Run: headless pygame with SDL's dummy video driver; simulated clock (each Clock.tick advances the game by its frame time, no real sleeping); random seed 0; keys injected as events and as key.get_pressed() state; no mouse input.
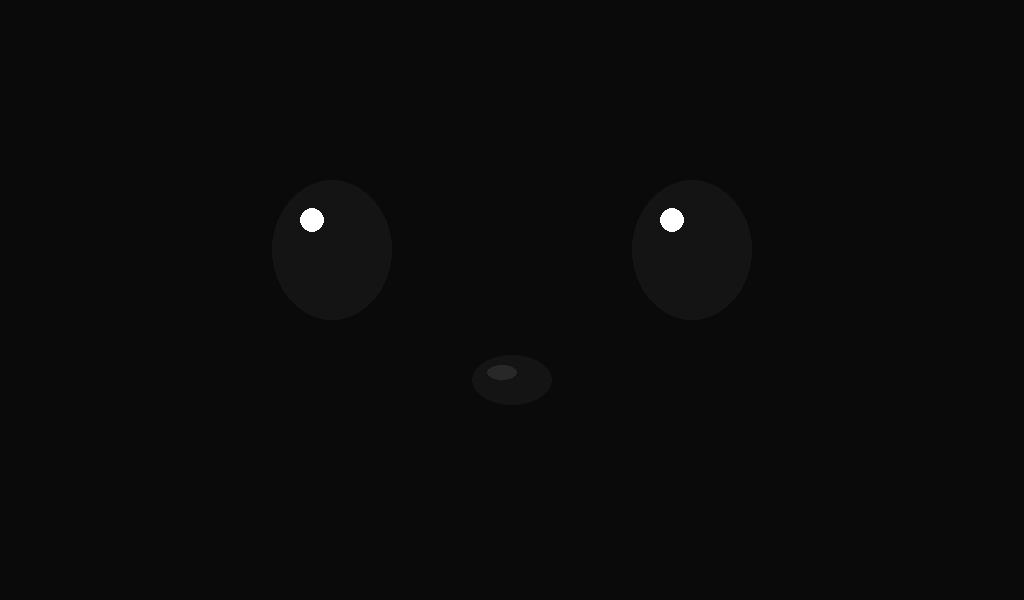
Frame 1 of 4 · flips 1–60 · no input
Frame 2 of 4 · flips 61–180 · tapped SPACE, RETURN · held RIGHT (→), D · screen unchanged from frame 1, image omitted
Frame 3 of 4 · flips 181–300 · held DOWN (↓), S · screen unchanged from frame 2, image omitted
Frame 4 of 4 · flips 301–420 · held LEFT (←), A, UP (↑), W · screen unchanged from frame 3, image omitted

The pygame program that drew these frames:

import pygame
import random
import sys

# Ekran Ayarları (Bizim 1024x600 DSI ekrana tam uyumlu)
WIDTH, HEIGHT = 1024, 600
FPS = 60

# Renkler
BLACK = (10, 10, 10)  # Derin siyah arka plan
EYE_COLOR = (20, 20, 20) # Gözlerin ana rengi (Poodle siyahı)
WHITE = (255, 255, 255) # Göz parlaması (Işık yansıması)

class PoodleFace:
    def __init__(self):
        self.eye_width = 120
        self.eye_height = 140
        self.left_eye_pos = [WIDTH // 2 - 180, HEIGHT // 2 - 50]
        self.right_eye_pos = [WIDTH // 2 + 180, HEIGHT // 2 - 50]
        self.nose_pos = [WIDTH // 2, HEIGHT // 2 + 80]
        
        self.is_blinking = False
        self.blink_speed = 0.2
        self.blink_status = 0 # 0: açık, 1: kapalı
        self.last_blink_time = pygame.time.get_ticks()
        self.next_blink_delay = random.randint(2000, 5000)

    def draw(self, screen):
        # Arka planı temizle
        screen.fill(BLACK)

        # Göz Kırpma Mantığı
        current_time = pygame.time.get_ticks()
        if current_time - self.last_blink_time > self.next_blink_delay:
            self.is_blinking = True
            
        if self.is_blinking:
            curr_height = 0 # Göz kapalıyken yükseklik 0
            if current_time - self.last_blink_time > self.next_blink_delay + 150:
                self.is_blinking = False
                self.last_blink_time = current_time
                self.next_blink_delay = random.randint(2000, 6000)
        else:
            curr_height = self.eye_height

        # Sol ve Sağ Gözü Çiz (Poodle'ın büyük yuvarlak gözleri)
        for pos in [self.left_eye_pos, self.right_eye_pos]:
            # Gözün ana siyahı
            pygame.draw.ellipse(screen, EYE_COLOR, (pos[0] - self.eye_width//2, pos[1] - curr_height//2, self.eye_width, curr_height))
            
            # Göz parlaması (Poodle'ın canlı bakışı için beyaz nokta)
            if not self.is_blinking:
                pygame.draw.circle(screen, WHITE, (pos[0] - 20, pos[1] - 30), 12)

        # Burun Çizimi (Görseldeki o sevimli siyah burun)
        pygame.draw.ellipse(screen, EYE_COLOR, (self.nose_pos[0] - 40, self.nose_pos[1] - 25, 80, 50))
        # Burun parlaması
        pygame.draw.ellipse(screen, (40, 40, 40), (self.nose_pos[0] - 25, self.nose_pos[1] - 15, 30, 15))

def main():
    pygame.init()
    screen = pygame.display.set_mode((WIDTH, HEIGHT))
    pygame.display.set_caption("Poodle Robot Face")
    clock = pygame.time.Clock()
    face = PoodleFace()

    while True:
        for event in pygame.event.get():
            if event.type == pygame.QUIT:
                pygame.quit()
                sys.exit()

        face.draw(screen)
        pygame.display.flip()
        clock.tick(FPS)

if __name__ == "__main__":
    main()
